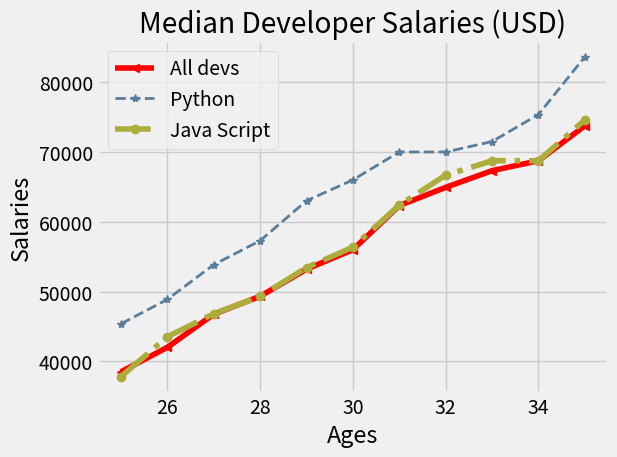

This chart was generated by the following Python code:
from matplotlib import pyplot as plt

plt.style.use('fivethirtyeight')

dev_x = [25, 26, 27, 28, 29, 30, 31, 32, 33, 34, 35]

dev_y = [38496, 42000, 46752, 49320, 53200,
         56000, 62316, 64928, 67317, 68748, 73752]
# plt.plot use line plot by default
plt.plot(dev_x, dev_y, color='r', marker='<', label='All devs')

py_dev_y = [45372, 48876, 53850, 57287, 63016,
            65998, 70003, 70000, 71496, 75370, 83640]
plt.plot(dev_x, py_dev_y, color='#5a7d9a', marker='*', linestyle='--', linewidth=2, label='Python')

js_dev_y = [37810, 43515, 46823, 49293, 53437,
            56373, 62375, 66674, 68745, 68746, 74583]
plt.plot(dev_x, js_dev_y, color='#adad3b', marker='o', linestyle='-.', label='Java Script')

plt.xlabel('Ages')
plt.ylabel('Salaries')
plt.title('Median Developer Salaries (USD)')

# for label
plt.legend()
# for correct padding
plt.tight_layout()
plt.grid(True)

plt.show()
